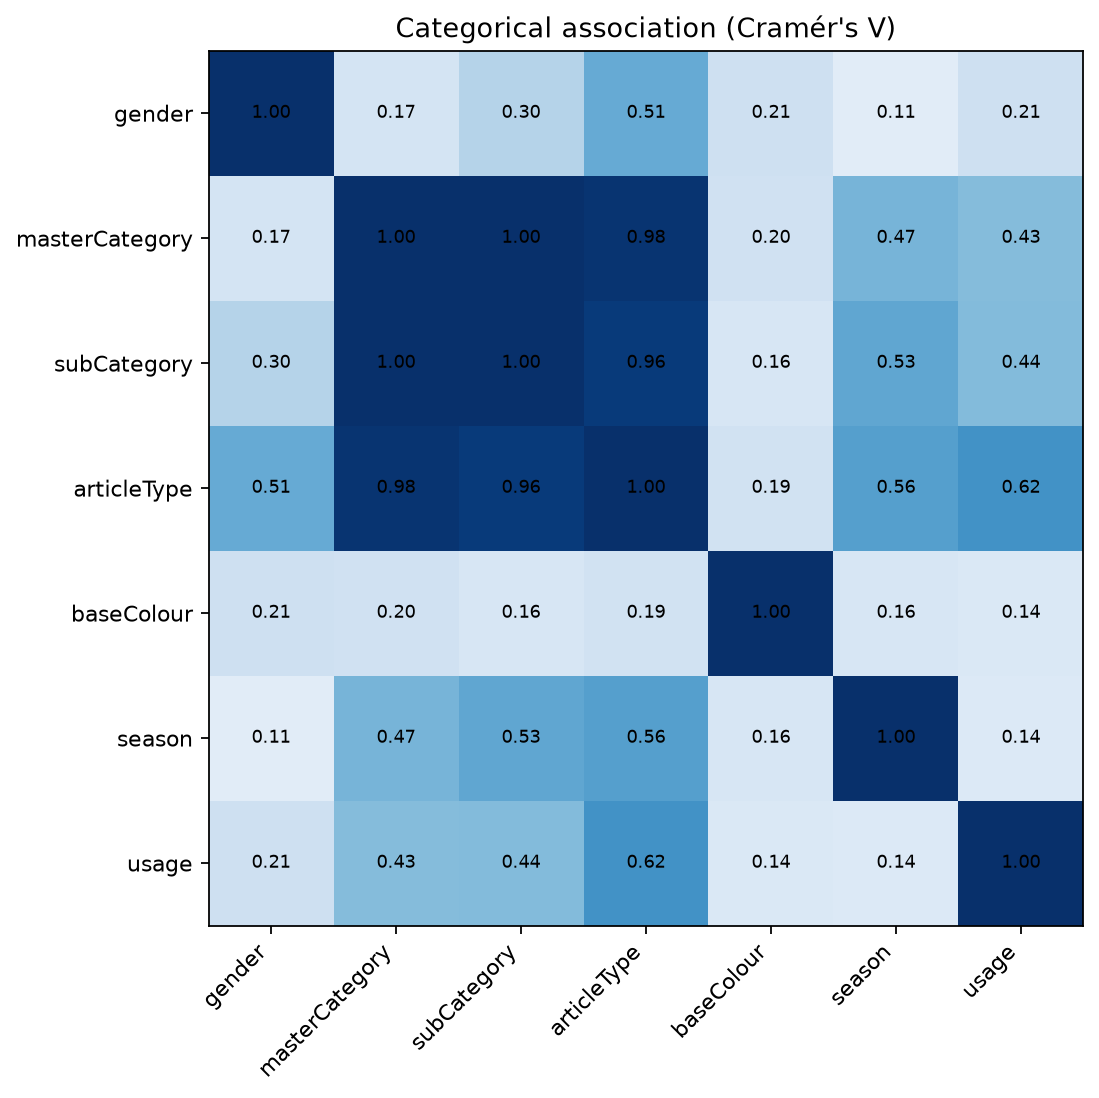

The table this chart was drawn from, first rows:
column, gender, masterCategory, subCategory, articleType, baseColour, season, usage
gender, 1.0, 0.1745, 0.3028, 0.515, 0.21, 0.112, 0.2071
masterCategory, 0.1745, 1.0, 0.9993, 0.9807, 0.1981, 0.4711, 0.4342
subCategory, 0.3028, 0.9993, 1.0, 0.9591, 0.1612, 0.5332, 0.4395
articleType, 0.515, 0.9807, 0.9591, 1.0, 0.192, 0.5635, 0.6223
baseColour, 0.21, 0.1981, 0.1612, 0.192, 1.0, 0.159, 0.1438
season, 0.112, 0.4711, 0.5332, 0.5635, 0.159, 1.0, 0.1354
usage, 0.2071, 0.4342, 0.4395, 0.6223, 0.1438, 0.1354, 1.0
